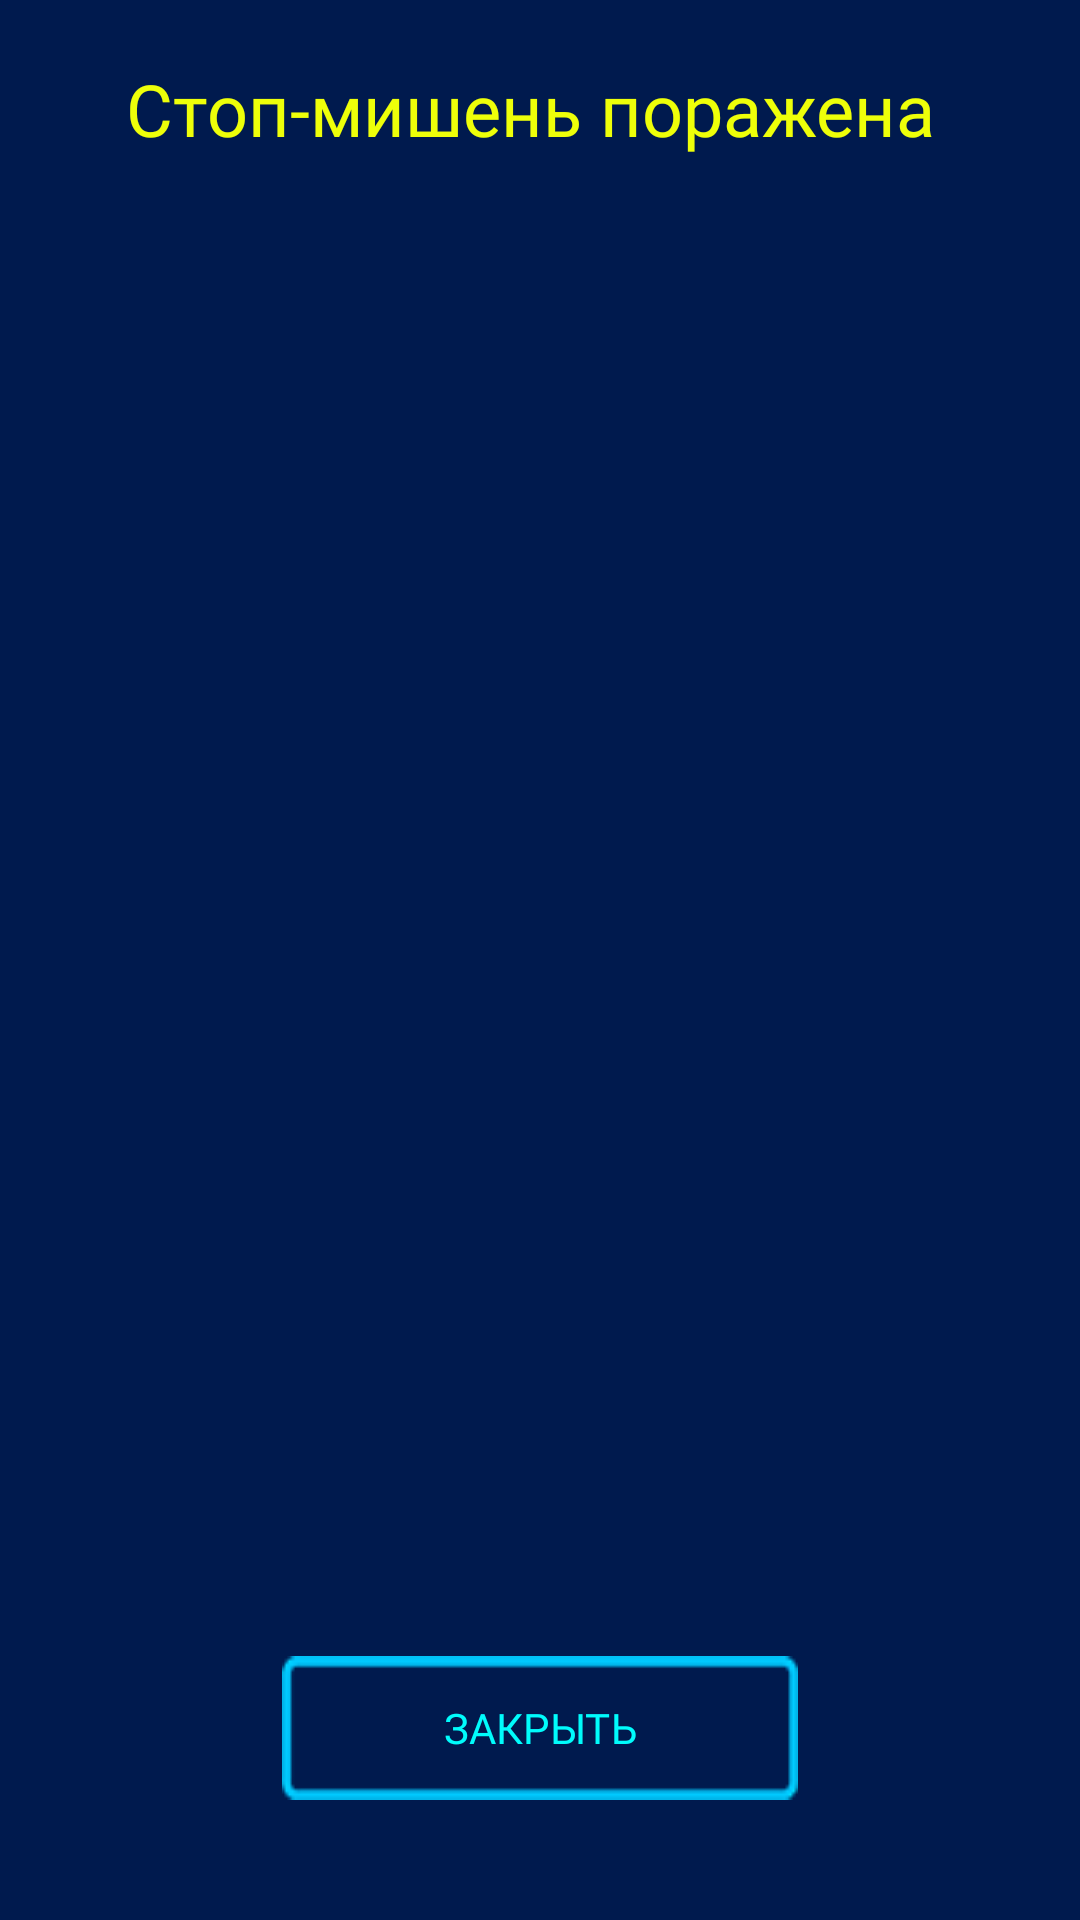

Here is an Android app screen rendered from its layout file. Give the layout XML and the strings, colors and styles it references.
<!-- AndroidManifest.xml: application theme Theme.Ipsc -->
<!-- res/layout/stopdialog.xml -->
<?xml version="1.0" encoding="utf-8"?>
<RelativeLayout xmlns:android="http://schemas.android.com/apk/res/android"
    android:layout_width="match_parent"
    android:layout_height="wrap_content"
    android:background="#001A4E">

    <LinearLayout
        android:layout_width="match_parent"
        android:layout_height="wrap_content"
        android:layout_margin="20dp"
        android:gravity="center"
        android:orientation="vertical">

        <TextView
            android:id="@+id/textdialog"
            android:layout_width="wrap_content"
            android:layout_height="wrap_content"
            android:fontFamily="@font/bsb"
            android:text="Стоп-мишень поражена "
            android:textColor="#EEFF09"
            android:textSize="24sp" />
    </LinearLayout>

    <LinearLayout
        android:id="@+id/botll"
        android:layout_width="match_parent"
        android:layout_height="wrap_content"
        android:layout_alignParentBottom="true"
        android:layout_margin="20dp"
        android:orientation="vertical">

        <Button
            android:id="@+id/dismiss"
            style="@style/CompText2"
            android:layout_width="wrap_content"
            android:layout_height="wrap_content"
            android:layout_gravity="center_horizontal"
            android:layout_marginBottom="20dp"
            android:background="@drawable/but2"
            android:text="ЗАКРЫТЬ" />
    </LinearLayout>

</RelativeLayout>
<!-- resources referenced by this layout -->
<resources>
  <!-- drawable but2: png bitmap (drawable, 3406 bytes) -->
  <style name="CompText2">
          <item name="android:textSize">14sp</item>
          <item name="android:textColor">#00FCFC</item>
          <item name="android:fontFamily">@font/pixel</item>
      </style>
  <style name="Theme.Ipsc" parent="Theme.MaterialComponents.DayNight.DarkActionBar">
          
          <item name="colorPrimary">@color/purple_500</item>
          <item name="colorPrimaryVariant">@color/purple_700</item>
          <item name="colorOnPrimary">@color/white</item>
          
          <item name="colorSecondary">@color/teal_200</item>
          <item name="colorSecondaryVariant">@color/teal_700</item>
          <item name="colorOnSecondary">@color/black</item>
          
          <item name="android:statusBarColor" tools:targetApi="l">?attr/colorPrimaryVariant</item>
          
      </style>
  <!-- not gathered from this repository: default colours our renderer supplied (Android Studio template values) -->
  <color name="purple_500">#FF6200EE</color>
  <color name="purple_700">#FF3700B3</color>
  <color name="teal_200">#FF03DAC5</color>
  <color name="teal_700">#FF018786</color>
  <color name="black">#FF000000</color>
  <color name="white">#FFFFFFFF</color>
</resources>
